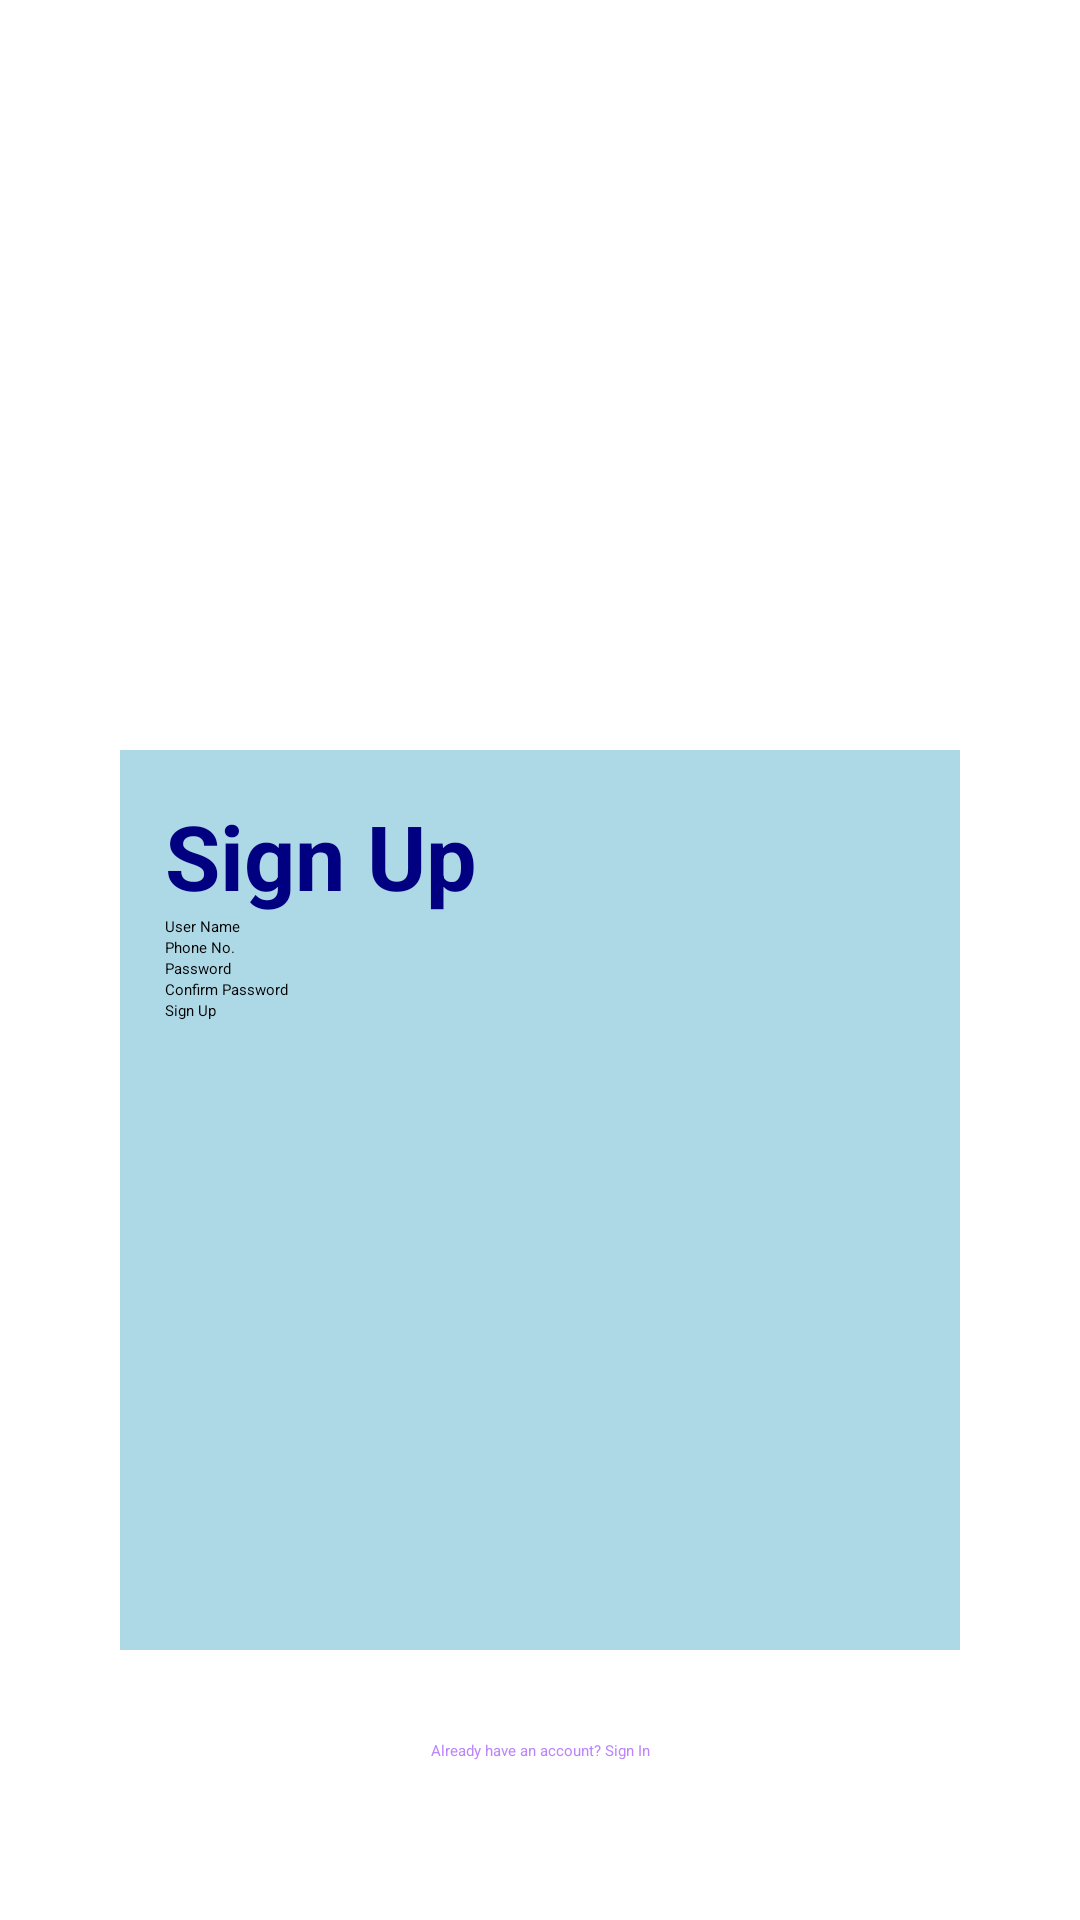

This screen was rendered from an Android layout file. Write that file and the resources it references.
<!-- AndroidManifest.xml: application theme Theme.Spider -->
<!-- res/layout/activity_register.xml -->
<?xml version="1.0" encoding="utf-8"?>
<LinearLayout xmlns:android="http://schemas.android.com/apk/res/android"
    xmlns:app="http://schemas.android.com/apk/res-auto"
    xmlns:tools="http://schemas.android.com/tools"
    android:layout_width="match_parent"
    android:layout_height="match_parent"
    android:layout_gravity="center"
    android:orientation="vertical"
    tools:context=".Login.Register">

    <ImageView
        android:layout_width="300dp"
        android:layout_height="200dp"
        android:layout_gravity="center"
        android:src="@drawable/front_logo"
        android:layout_marginTop="50dp"/>

    <LinearLayout
        android:layout_marginTop="0dp"
        android:layout_width="280dp"
        android:layout_height="300dp"
        android:orientation="vertical"
        android:padding="15dp"
        android:layout_gravity="center"
        android:background="#ADD8E6">

        <TextView
            android:layout_width="match_parent"
            android:layout_height="wrap_content"
            android:text="Sign Up"
            android:textStyle="bold"
            android:textColor="#000080"
            android:textSize="30dp"/>
        <EditText
            android:layout_width="match_parent"
            android:layout_height="wrap_content"
            android:hint="User Name" />
        <EditText
            android:layout_width="match_parent"
            android:layout_height="wrap_content"
            android:hint="Phone No."/>
        <EditText
            android:layout_width="match_parent"
            android:layout_height="wrap_content"
            android:hint="Password"/>
        <EditText
            android:layout_width="match_parent"
            android:layout_height="wrap_content"
            android:hint="Confirm Password"/>
        <Button
            android:layout_width="match_parent"
            android:layout_height="wrap_content"
            android:text="Sign Up"/>

    </LinearLayout>

    <TextView
        android:id="@+id/signin"
        android:layout_width="300dp"
        android:layout_height="wrap_content"
        android:layout_gravity="center"
        android:layout_marginTop="30dp"
        android:textColor="@color/purple_200"
        android:layout_alignParentBottom="true"
        android:onClick="putLogin"
        android:gravity="center"
        android:text="Already have an account? Sign In"/>

</LinearLayout>
<!-- resources referenced by this layout -->
<resources>

  <!-- not gathered from this repository: default colours our renderer supplied (Android Studio template values) -->
  <color name="purple_200">#FFBB86FC</color>
</resources>
